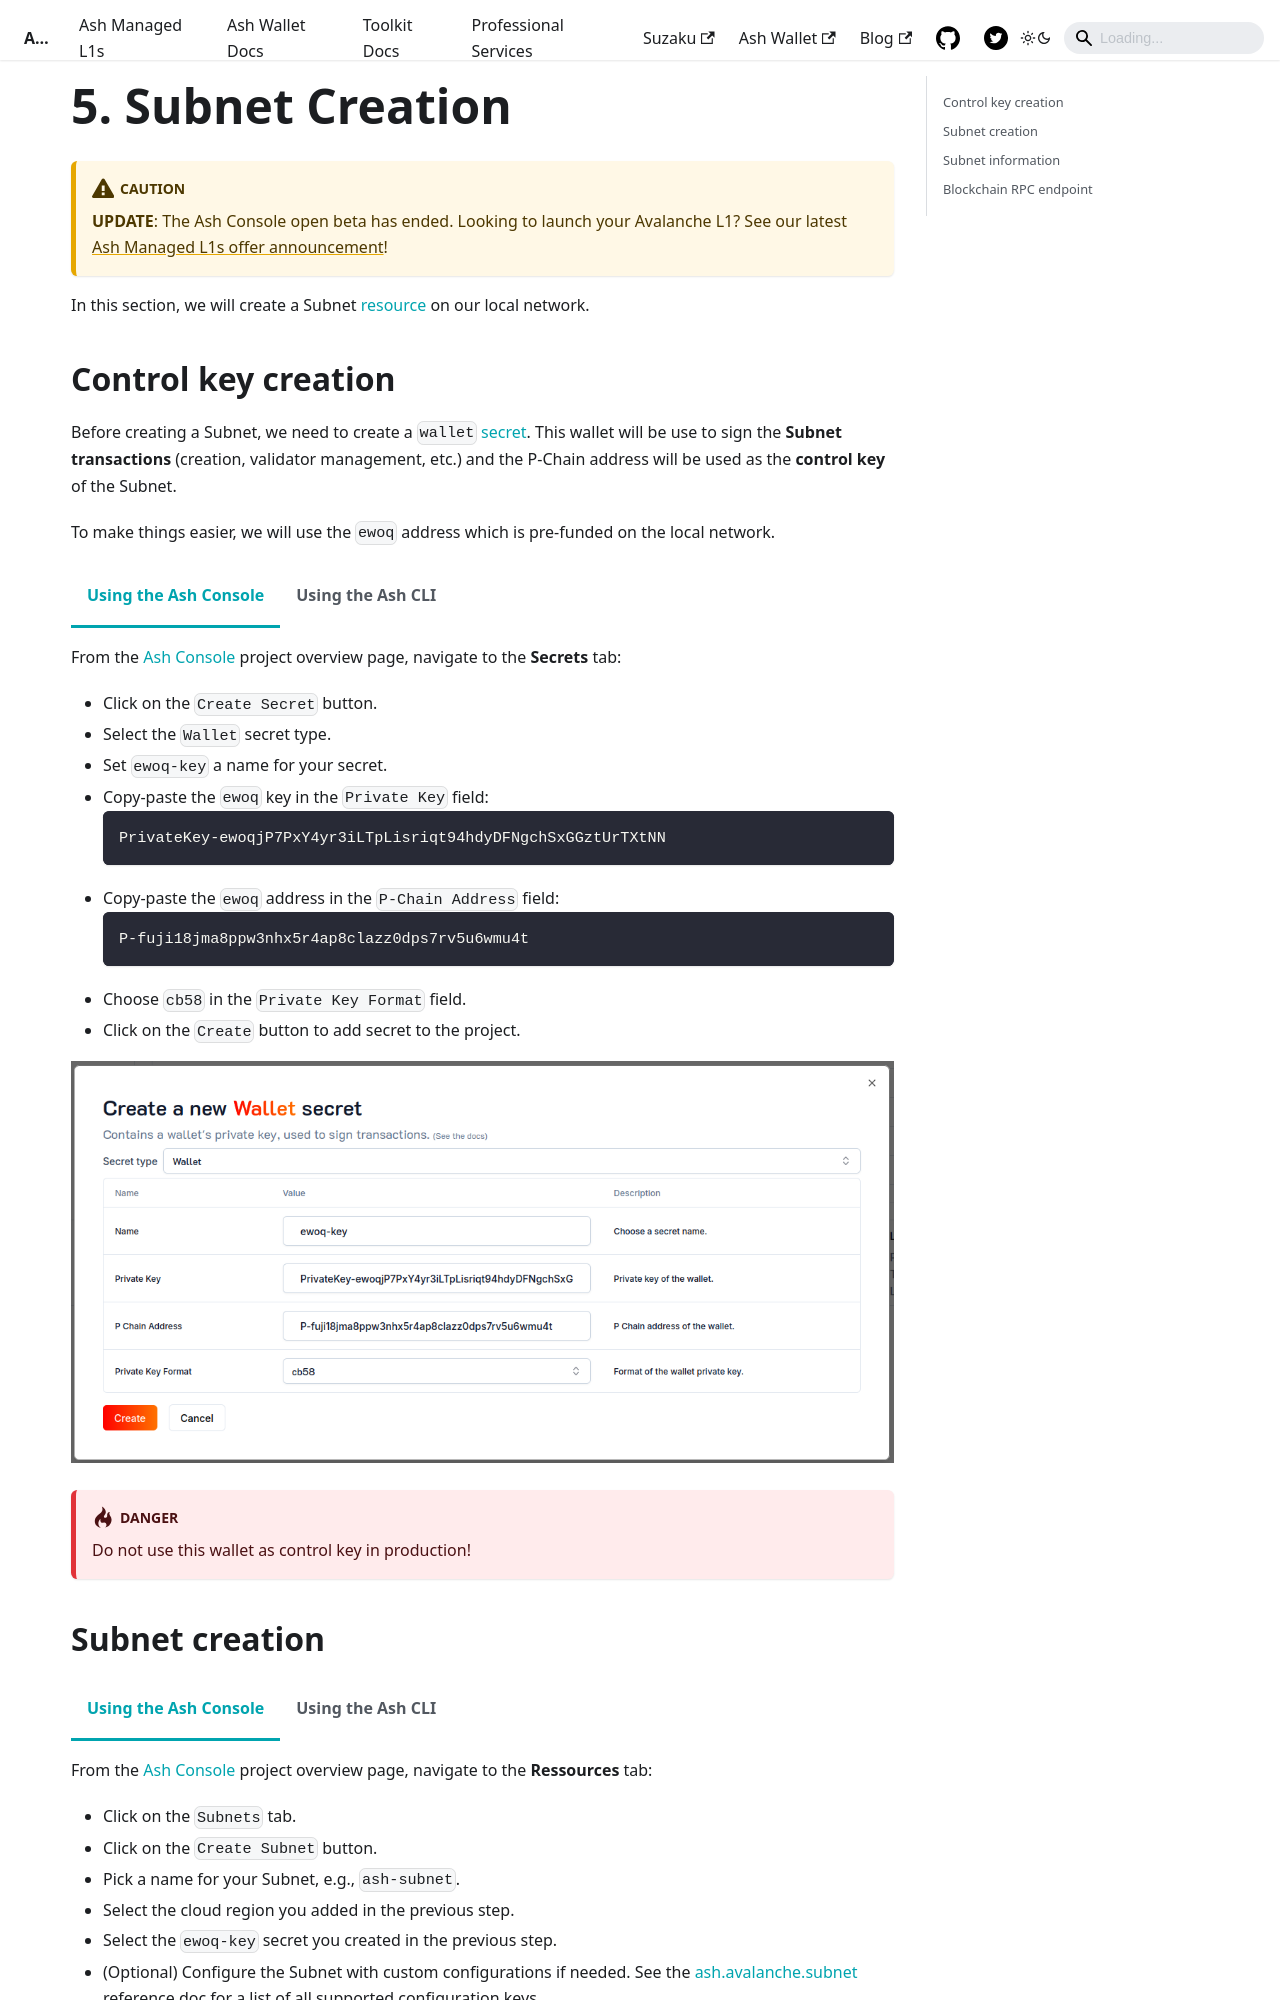

repository: AshAvalanche/ash-docs · page: docs/console/guides/local-network/subnet/index.html · generator: docusaurus

---
sidebar_position: 7
---

import Tabs from '@theme/Tabs';
import TabItem from '@theme/TabItem';

# 5. Subnet Creation

:::caution
**UPDATE**: The Ash Console open beta has ended. Looking to launch your Avalanche L1? See our latest [Ash Managed L1s offer announcement](https://ashavax.hashnode.dev/announcing-ash-managed-l1s-and-avalanche-builder-credits)!
:::

In this section, we will create a Subnet [resource](/docs/console/glossary#resource) on our local network.

## Control key creation

Before creating a Subnet, we need to create a `wallet` [secret](/docs/console/glossary#secret). This wallet will be use to sign the **Subnet transactions** (creation, validator management, etc.) and the P-Chain address will be used as the **control key** of the Subnet.

To make things easier, we will use the `ewoq` address which is pre-funded on the local network.

<Tabs>

<TabItem value="console" label="Using the Ash Console" default>

From the [Ash Console](https://console.ash.center) project overview page, navigate to the **Secrets** tab:
- Click on the `Create Secret` button.
- Select the `Wallet` secret type.
- Set `ewoq-key` a name for your secret.
- Copy-paste the `ewoq` key in the `Private Key` field:
  ```
  PrivateKey-ewoqjP7PxY4yr3iLTpLisriqt94hdyDFNgchSxGGztUrTXtNN
  ```
- Copy-paste the `ewoq` address in the `P-Chain Address` field:
  ```
  P-fuji18jma8ppw3nhx5r4ap8clazz0dps7rv5u6wmu4t
  ```
- Choose `cb58` in the `Private Key Format` field.
- Click on the `Create` button to add secret to the project.

![Ash Console NodeID secret create](/img/ash-console-ewoq-key.png)

</TabItem>

<TabItem value="cli" label="Using the Ash CLI" default>

```bash title="Command"
ash console secret create '{
  name: ewoq-key,
  secretType: wallet,
  pChainAddress: P-fuji18jma8ppw3nhx5r4ap8clazz0dps7rv5u6wmu4t,
  privateKey: PrivateKey-ewoqjP7PxY4yr3iLTpLisriqt94hdyDFNgchSxGGztUrTXtNN,
  privateKeyFormat: cb58
}'
```

```bash title="Output"
Secret created successfully!
+-------------+-------------+--------+------------------+---------+
| Secret name | Secret ID   | Type   | Created at       | Used by |
+=============+=============+========+==================+=========+
| ewoq-key    | 657b...949e | Wallet | 2024-01-30T13:40 | 0       |
+-------------+-------------+--------+------------------+---------+
```

</TabItem>
</Tabs>

:::warning
Do not use this wallet as control key in production!
:::
